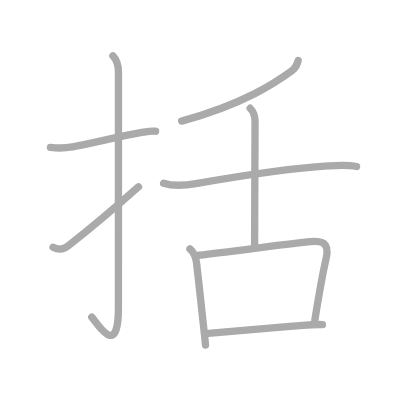
t = 0.00 s
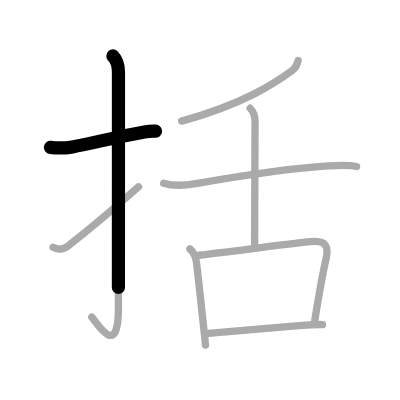
t = 1.75 s
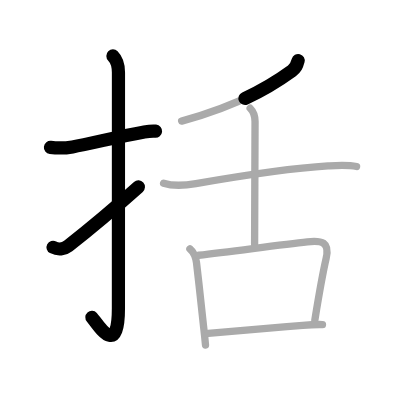
t = 3.50 s
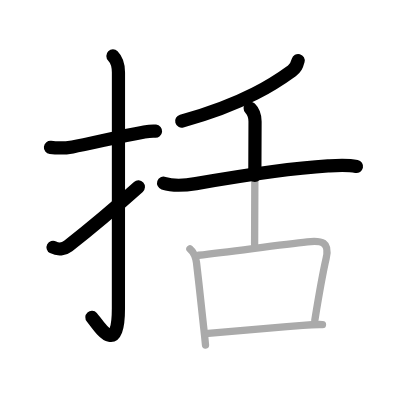
t = 5.50 s
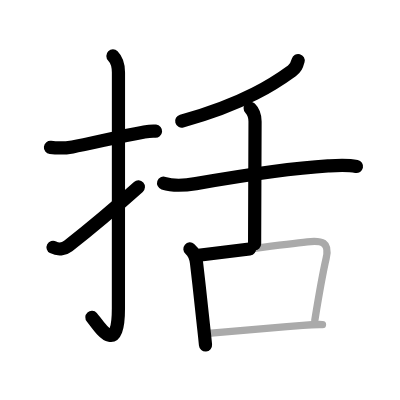
t = 7.25 s
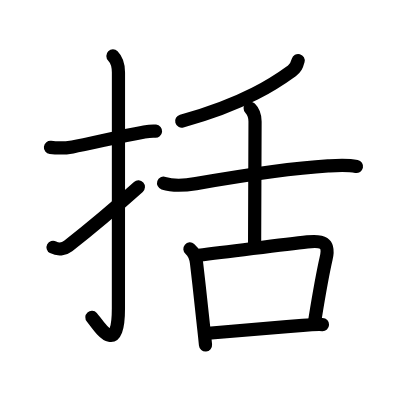
t = 9.00 s

The animated SVG that drew these frames (rendered in a browser with its animation timeline set to each time). Animation: 9 SMIL elements (animate=9); one cycle of 9.00 s.

<?xml version="1.0" standalone="no"?>
<!DOCTYPE svg PUBLIC "-//W3C//DTD SVG 1.1//EN"   "http://www.w3.org/Graphics/SVG/1.1/DTD/svg11.dtd">
<svg width="400px" height="400px"  version="1.1" xmlns="http://www.w3.org/2000/svg">
  <defs>
    <marker id="Triangle" viewBox="0 0 10 10" refX="0" refY="5" markerUnits="strokeWidth" markerWidth="3" style="stroke-opacity:0%;fill:#aaaaaa;" markerHeight="2" orient="auto">
      <path d="M 0 0 L 10 5 L 0 10 z" />
    </marker>
    
    <marker id="Arrow" viewBox="0 0 10 10" refX="5" refY="5" markerUnits="strokeWidth" markerWidth="1.8" style="stroke-opacity:0%;fill:#770000;" markerHeight="2" orient="auto">
      <path d="M 0 4 L 6 4 L 4 1 L 10 5 L 4 9 L 6 6 L 0 6 z" />
        <circle cx="5" cy="5" r="5" />
      </marker>
    
    <marker id="TriangleRed" viewBox="0 0 10 10" refX="0" refY="5" markerUnits="strokeWidth" markerWidth="3" style="stroke-opacity:0%;fill:#CC0000;" markerHeight="2" orient="auto">
      <path d="M 0 0 L 10 5 L 0 10 z" />
    </marker>
    
    <marker id="ArrowRed" viewBox="0 0 10 10" refX="5" refY="5" markerUnits="strokeWidth" markerWidth="1.8" style="stroke-opacity:0%;fill:#CC0000;" markerHeight="2" orient="auto">
      <path d="M 0 4 L 6 4 L 4 1 L 10 5 L 4 9 L 6 6 L 0 6 z" />
        <circle cx="5" cy="5" r="5" />
      </marker>
    
  </defs>
  
  <path style="fill:#ffffff; fill-opacity:100%; fill-rule:evenodd; stroke-width:0;" d="M 0 0 L 400px 0 L 400px 400px L 0 400px L 0 0" />

  <g transform="scale(3.6697247706422 3.6697247706422)">
<path style="fill:none; fill-opacity:0%; fill-rule:evenodd; stroke:#aaaaaa; stroke-opacity:100%; stroke-width: 1.5pt; stroke-linejoin:round; stroke-linecap:round;" d="M13.75 40.17c2.04 0.24 3.92 0.22 6-0.14c4.91-0.84 12.36-2.82 19.25-4.01c1.13-0.19 2.12-0.39 3.41-0.27"></path>
<path style="fill:none; fill-opacity:0%; fill-rule:evenodd; stroke:#aaaaaa; stroke-opacity:100%; stroke-width: 1.5pt; stroke-linejoin:round; stroke-linecap:round;" d="M30.77 15.25c1.05 1.05 1.51 2.5 1.51 4.52c0 15.23-0.01 52.71-0.01 64.15c0 14.25-5.82 4.03-7.27 2.5"></path>
<path style="fill:none; fill-opacity:0%; fill-rule:evenodd; stroke:#aaaaaa; stroke-opacity:100%; stroke-width: 1.5pt; stroke-linejoin:round; stroke-linecap:round;" d="M14.46 67.38c1.41 0.75 2.96 0.55 4.11-0.35c3.55-2.78 12.56-10.21 19.17-16.11"></path>
<path style="fill:none; fill-opacity:0%; fill-rule:evenodd; stroke:#aaaaaa; stroke-opacity:100%; stroke-width: 1.5pt; stroke-linejoin:round; stroke-linecap:round;" d="M81.25 16.5c-0.38 1.38-0.62 2-1.71 2.79C75.36 22.33 66.76 28.28 49.5 33"></path>
<path style="fill:none; fill-opacity:0%; fill-rule:evenodd; stroke:#aaaaaa; stroke-opacity:100%; stroke-width: 1.5pt; stroke-linejoin:round; stroke-linecap:round;" d="M44.58 49.91c2.45 0.82 6.29 0.56 8.8 0.13c10.31-1.79 25.16-4.16 36-4.83c2.6-0.16 5.22-0.36 7.79 0.16"></path>
<path style="fill:none; fill-opacity:0%; fill-rule:evenodd; stroke:#aaaaaa; stroke-opacity:100%; stroke-width: 1.5pt; stroke-linejoin:round; stroke-linecap:round;" d="M68.17 29.5c0.92 0.92 1.33 2 1.33 3.64c0 6.11-0.12 26.6-0.12 33.36"></path>
<path style="fill:none; fill-opacity:0%; fill-rule:evenodd; stroke:#aaaaaa; stroke-opacity:100%; stroke-width: 1.5pt; stroke-linejoin:round; stroke-linecap:round;" d="M51.75 67.83c1.15 0.98 1.59 2.1 1.8 3.79c0.7 5.89 1.01 9.04 1.83 16.51c0.23 2.11 0.38 3.25 0.62 5.88"></path>
<path style="fill:none; fill-opacity:0%; fill-rule:evenodd; stroke:#aaaaaa; stroke-opacity:100%; stroke-width: 1.5pt; stroke-linejoin:round; stroke-linecap:round;" d="M54.12 69.56c9.86-1.15 22.35-2.86 29.63-3.65c3.99-0.43 6.14 0.03 5.13 4.48c-1.25 5.48-1.87 9.35-3.09 16.85"></path>
<path style="fill:none; fill-opacity:0%; fill-rule:evenodd; stroke:#aaaaaa; stroke-opacity:100%; stroke-width: 1.5pt; stroke-linejoin:round; stroke-linecap:round;" d="M56.76 90.82c6.29-0.52 16.35-1.35 25.73-2.17c1.78-0.15 3.38-0.28 5.39-0.21"></path>

<path style="fill:none; fill-opacity:0%; fill-rule:evenodd; stroke:#000000; stroke-opacity:100%; stroke-width: 2.7pt; stroke-linejoin:round; stroke-linecap:round;" d="M13.75 40.17c2.04 0.24 3.92 0.22 6-0.14c4.91-0.84 12.36-2.82 19.25-4.01c1.13-0.19 2.12-0.39 3.41-0.27" pathLength="100" stroke-dashoffset="100" stroke-dasharray="100 105"><animate id="dashAnim1" attributeName="stroke-dashoffset" from="100" to="0" dur="1s" calcMode="linear" fill="freeze"/></path>
<path style="fill:none; fill-opacity:0%; fill-rule:evenodd; stroke:#000000; stroke-opacity:100%; stroke-width: 2.7pt; stroke-linejoin:round; stroke-linecap:round;" d="M30.77 15.25c1.05 1.05 1.51 2.5 1.51 4.52c0 15.23-0.01 52.71-0.01 64.15c0 14.25-5.82 4.03-7.27 2.5" pathLength="100" stroke-dashoffset="100" stroke-dasharray="100 105"><animate id="dashAnim2" attributeName="stroke-dashoffset" from="100" to="0" dur="1s" calcMode="linear" begin="dashAnim1.end" fill="freeze"/></path>
<path style="fill:none; fill-opacity:0%; fill-rule:evenodd; stroke:#000000; stroke-opacity:100%; stroke-width: 2.7pt; stroke-linejoin:round; stroke-linecap:round;" d="M14.46 67.38c1.41 0.75 2.96 0.55 4.11-0.35c3.55-2.78 12.56-10.21 19.17-16.11" pathLength="100" stroke-dashoffset="100" stroke-dasharray="100 105"><animate id="dashAnim3" attributeName="stroke-dashoffset" from="100" to="0" dur="1s" calcMode="linear" begin="dashAnim2.end" fill="freeze"/></path>
<path style="fill:none; fill-opacity:0%; fill-rule:evenodd; stroke:#000000; stroke-opacity:100%; stroke-width: 2.7pt; stroke-linejoin:round; stroke-linecap:round;" d="M81.25 16.5c-0.38 1.38-0.62 2-1.71 2.79C75.36 22.33 66.76 28.28 49.5 33" pathLength="100" stroke-dashoffset="100" stroke-dasharray="100 105"><animate id="dashAnim4" attributeName="stroke-dashoffset" from="100" to="0" dur="1s" calcMode="linear" begin="dashAnim3.end" fill="freeze"/></path>
<path style="fill:none; fill-opacity:0%; fill-rule:evenodd; stroke:#000000; stroke-opacity:100%; stroke-width: 2.7pt; stroke-linejoin:round; stroke-linecap:round;" d="M44.58 49.91c2.45 0.82 6.29 0.56 8.8 0.13c10.31-1.79 25.16-4.16 36-4.83c2.6-0.16 5.22-0.36 7.79 0.16" pathLength="100" stroke-dashoffset="100" stroke-dasharray="100 105"><animate id="dashAnim5" attributeName="stroke-dashoffset" from="100" to="0" dur="1s" calcMode="linear" begin="dashAnim4.end" fill="freeze"/></path>
<path style="fill:none; fill-opacity:0%; fill-rule:evenodd; stroke:#000000; stroke-opacity:100%; stroke-width: 2.7pt; stroke-linejoin:round; stroke-linecap:round;" d="M68.17 29.5c0.92 0.92 1.33 2 1.33 3.64c0 6.11-0.12 26.6-0.12 33.36" pathLength="100" stroke-dashoffset="100" stroke-dasharray="100 105"><animate id="dashAnim6" attributeName="stroke-dashoffset" from="100" to="0" dur="1s" calcMode="linear" begin="dashAnim5.end" fill="freeze"/></path>
<path style="fill:none; fill-opacity:0%; fill-rule:evenodd; stroke:#000000; stroke-opacity:100%; stroke-width: 2.7pt; stroke-linejoin:round; stroke-linecap:round;" d="M51.75 67.83c1.15 0.98 1.59 2.1 1.8 3.79c0.7 5.89 1.01 9.04 1.83 16.51c0.23 2.11 0.38 3.25 0.62 5.88" pathLength="100" stroke-dashoffset="100" stroke-dasharray="100 105"><animate id="dashAnim7" attributeName="stroke-dashoffset" from="100" to="0" dur="1s" calcMode="linear" begin="dashAnim6.end" fill="freeze"/></path>
<path style="fill:none; fill-opacity:0%; fill-rule:evenodd; stroke:#000000; stroke-opacity:100%; stroke-width: 2.7pt; stroke-linejoin:round; stroke-linecap:round;" d="M54.12 69.56c9.86-1.15 22.35-2.86 29.63-3.65c3.99-0.43 6.14 0.03 5.13 4.48c-1.25 5.48-1.87 9.35-3.09 16.85" pathLength="100" stroke-dashoffset="100" stroke-dasharray="100 105"><animate id="dashAnim8" attributeName="stroke-dashoffset" from="100" to="0" dur="1s" calcMode="linear" begin="dashAnim7.end" fill="freeze"/></path>
<path style="fill:none; fill-opacity:0%; fill-rule:evenodd; stroke:#000000; stroke-opacity:100%; stroke-width: 2.7pt; stroke-linejoin:round; stroke-linecap:round;" d="M56.76 90.82c6.29-0.52 16.35-1.35 25.73-2.17c1.78-0.15 3.38-0.28 5.39-0.21" pathLength="100" stroke-dashoffset="100" stroke-dasharray="100 105"><animate id="dashAnim9" attributeName="stroke-dashoffset" from="100" to="0" dur="1s" calcMode="linear" begin="dashAnim8.end" fill="freeze"/></path>

</g>

</svg>  
          
